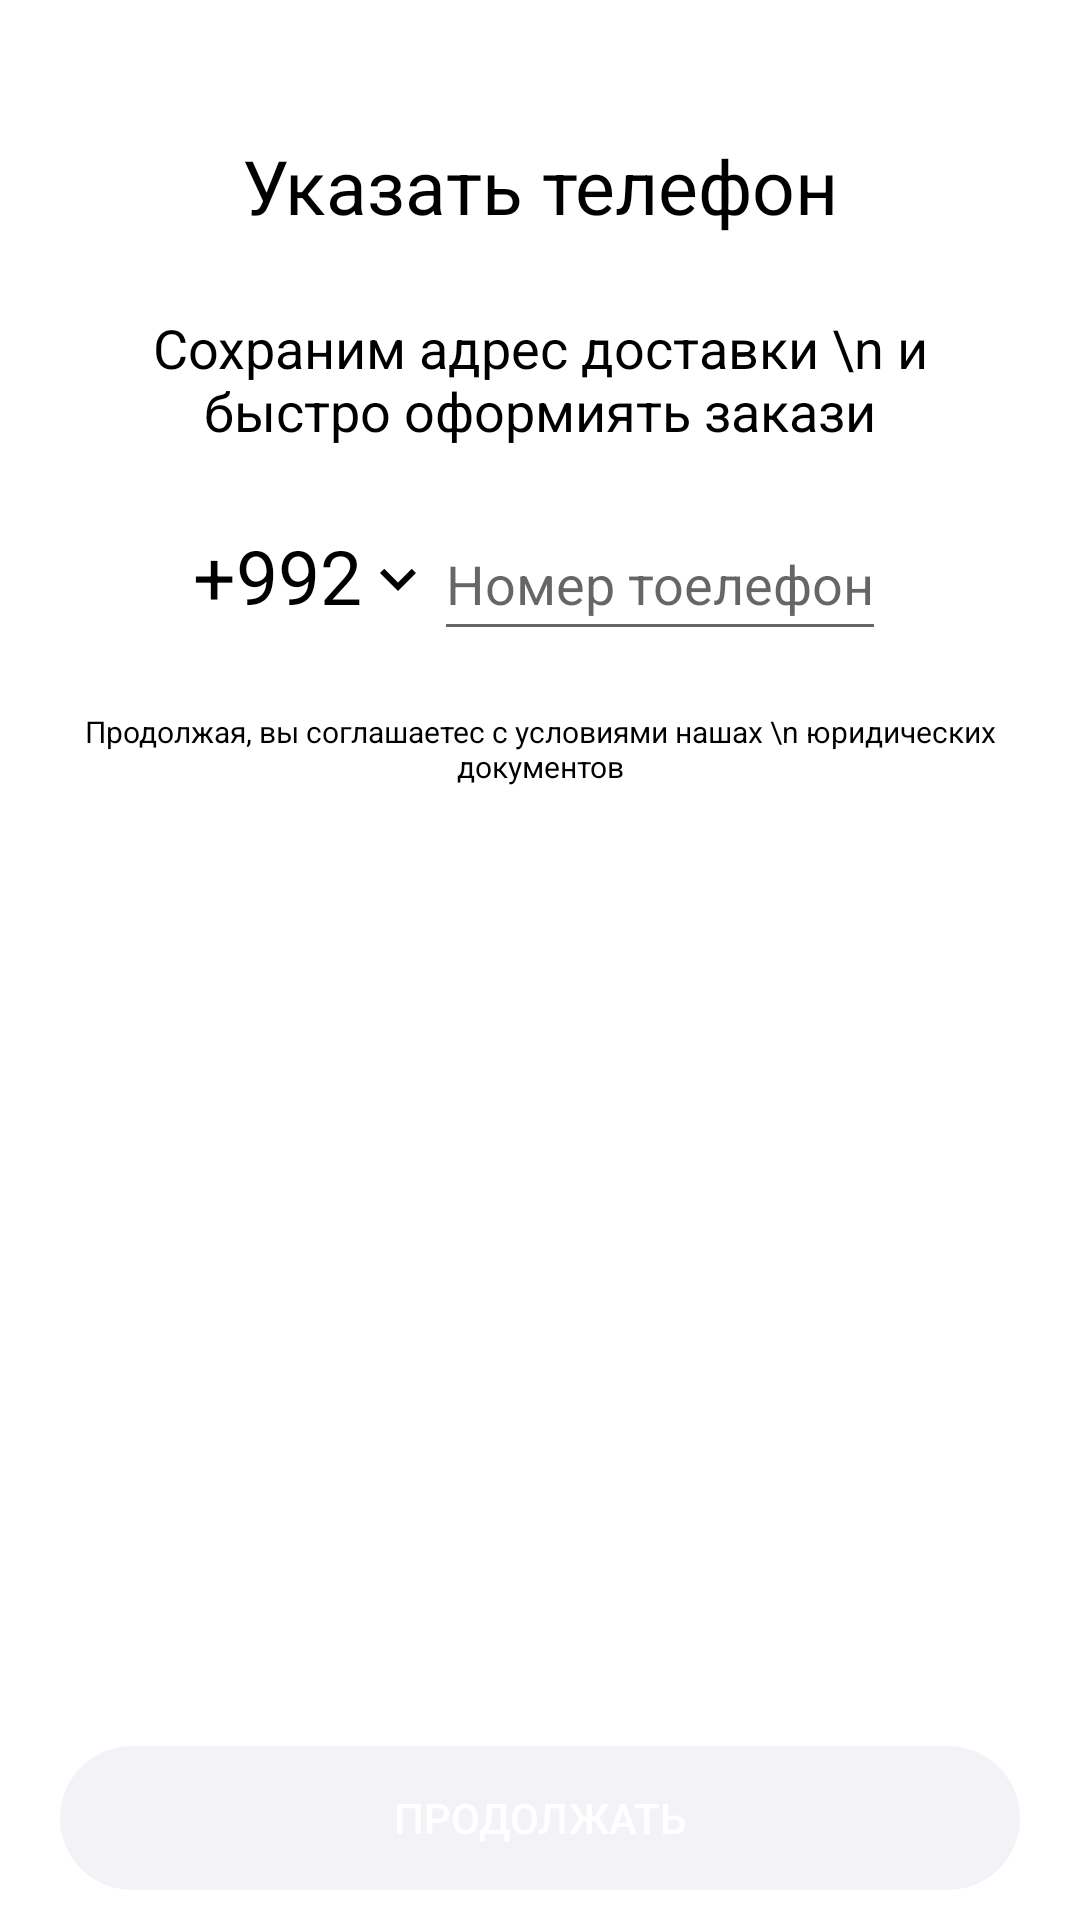

Here is an Android app screen rendered from its layout file. Give the layout XML and the strings, colors and styles it references.
<!-- AndroidManifest.xml: application theme Theme.DodoilmhonaproSkills -->
<!-- res/layout/fragment_number_register.xml -->
<?xml version="1.0" encoding="utf-8"?>
<FrameLayout xmlns:android="http://schemas.android.com/apk/res/android"
    xmlns:tools="http://schemas.android.com/tools"
    android:layout_width="match_parent"
    android:layout_height="match_parent"
    tools:context="fragments.fragment.NumberRegisterFragment">

    <ImageView
        android:layout_marginTop="25dp"
        android:layout_width="40dp"
        android:layout_height="40dp"
        android:layout_margin="15dp"
        android:src="@drawable/baseline_close_balck" />

    <LinearLayout

        android:layout_width="match_parent"
        android:layout_height="match_parent"
        android:layout_marginTop="40dp"
        android:gravity="center_horizontal"
        android:orientation="vertical">

        <TextView
            android:layout_width="wrap_content"
            android:layout_height="wrap_content"
            android:paddingStart="15dp"
            android:paddingTop="5dp"
            android:paddingEnd="15dp"
            android:paddingBottom="5dp"
            android:text="Указать телефон"
            android:textColor="@color/black"
            android:textSize="25sp" />

        <TextView
            android:layout_width="match_parent"
            android:layout_height="wrap_content"
            android:layout_margin="20dp"
            android:gravity="center"
            android:text="Сохраним адрес доставки \n и быстро оформиять закази"
            android:textColor="@color/black"
            android:textSize="18sp"
            android:textStyle="normal" />

        <LinearLayout
            android:layout_width="wrap_content"
            android:layout_height="wrap_content">


            <TextView
                android:layout_width="wrap_content"
                android:layout_height="wrap_content"
                android:text="+992"
                android:textColor="@color/black"
                android:textSize="25sp" />

            <ImageView
                android:layout_width="wrap_content"
                android:layout_height="wrap_content"
                android:layout_gravity="center_vertical"
                android:rotation="90"
                android:src="@drawable/baseline_chevron_right_balck" />

            <EditText
                android:id="@+id/edit_number"
                android:layout_width="wrap_content"
                android:layout_height="48dp"
                android:hint="Номер тоелефон"
                android:inputType="number"
                android:maxWidth="80dp"
                android:maxEms="9"

                />

        </LinearLayout>

        <TextView
            android:layout_width="match_parent"
            android:layout_height="wrap_content"
            android:layout_margin="20dp"
            android:gravity="center"
            android:text="Продолжая, вы соглашаетес с условиями нашах \n
юридических документов"
            android:textColor="@color/black"
            android:textSize="10sp"
            android:textStyle="normal" />

    </LinearLayout>

    <androidx.appcompat.widget.AppCompatButton
        android:id="@+id/next_continue"
        android:layout_width="match_parent"
        android:layout_height="wrap_content"
        android:layout_marginStart="20dp"
        android:layout_marginTop="20dp"
        android:layout_marginEnd="20dp"
        android:layout_marginBottom="10dp"
        android:background="@drawable/button_style"
        android:gravity="center"
        android:layout_gravity="bottom"
        android:text="@string/prodalghat"
        android:textColor="@color/white"

        />

</FrameLayout>
<!-- resources referenced by this layout -->
<resources>
  <color name="black">#FF000000</color>
  <color name="white">#ffffff</color>
  <!-- drawable baseline_chevron_right_balck (drawable) -->
  <vector android:height="24dp" android:tint="#000"
      android:viewportHeight="24" android:viewportWidth="24"
      android:width="24dp" xmlns:android="http://schemas.android.com/apk/res/android">
      <path android:fillColor="@android:color/white" android:pathData="M10,6L8.59,7.41 13.17,12l-4.58,4.59L10,18l6,-6z"/>
  </vector>
  <!-- drawable button_style (drawable) -->
  <?xml version="1.0" encoding="utf-8"?>
  <selector xmlns:android="http://schemas.android.com/apk/res/android">
      <item>
          <shape android:tint="@color/color_for_category" android:shape="rectangle">
              <corners
                  android:radius="50dp" />
              <padding
                  android:left="16dp"
                  android:top="4dp"
                  android:right="16dp"
                  android:bottom="4dp" />
              
          </shape>
      </item>
  </selector>
  <string name="prodalghat">продолжать</string>
  <style name="Theme.DodoilmhonaproSkills" parent="Theme.MaterialComponents.Light.NoActionBar">
          
          <item name="colorPrimary">@color/primaryColor</item>
          <item name="colorPrimaryVariant">@color/primaryLightColor</item>
          <item name="colorOnPrimary">@color/primaryTextColor</item>
          
          <item name="colorSecondary">@color/secondaryColor</item>
          <item name="colorSecondaryVariant">@color/secondaryDarkColor</item>
          <item name="colorOnSecondary">@color/secondaryTextColor</item>
          
          <item name="android:statusBarColor">?attr/colorPrimary</item>
          <item name="android:windowFullscreen">true</item>
          <item name="windowNoTitle">true</item>
          
          <item name="android:forceDarkAllowed" tools:targetApi="q">true</item>
          <item name="android:windowTranslucentStatus">true</item>
          <item name="android:windowTranslucentNavigation">true</item>
      </style>
  <color name="primaryColor">#ffffff</color>
  <color name="primaryLightColor">#ffffff</color>
  <color name="primaryTextColor">#000000</color>
  <color name="secondaryColor">#fc6b02</color>
  <color name="secondaryDarkColor">#FF5733</color>
  <color name="secondaryTextColor">#fc6b02</color>
</resources>
